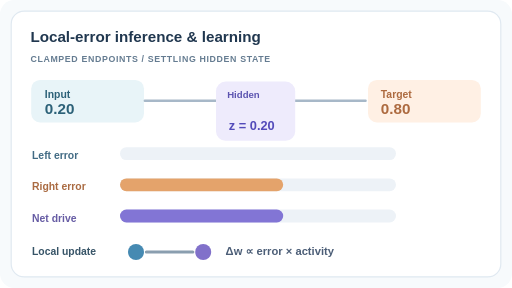
t = 0.00 s
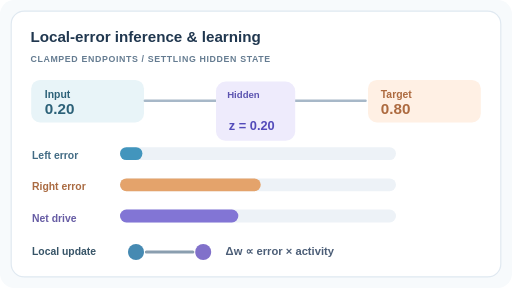
t = 1.65 s
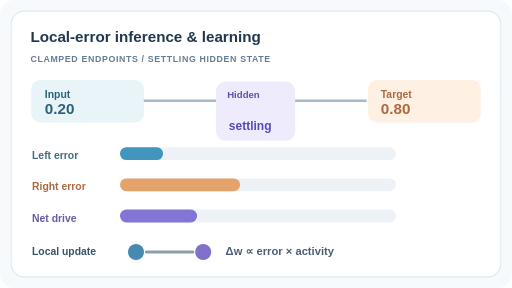
t = 3.30 s
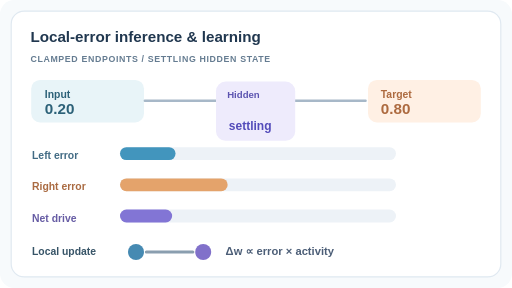
t = 4.95 s
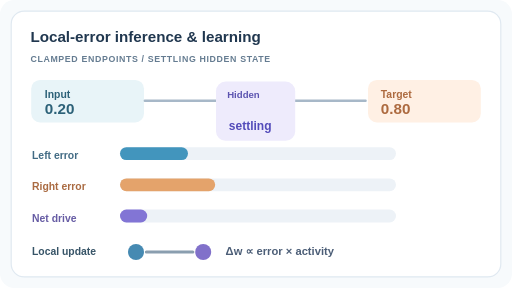
t = 6.60 s
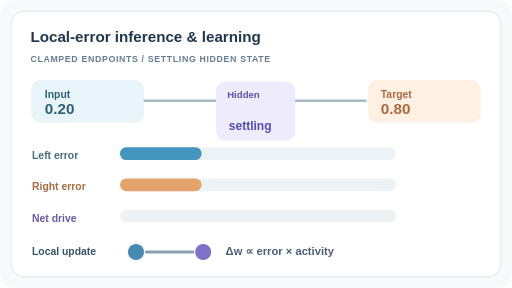
t = 8.40 s

The animated SVG that drew these frames (rendered in a browser with its animation timeline set to each time). Animation: 7 SMIL elements (animate=7); frames cover the first 8.40 s, repeats indefinitely.

<svg xmlns="http://www.w3.org/2000/svg" width="640" height="360" viewBox="0 0 640 360" role="img" aria-labelledby="title desc"><title id="title">Predictive coding settling and local synaptic update</title><desc id="desc">Toy scalar inference with fixed input 0.2 and target 0.8, a hidden variable relaxes to 0.5 while opposing local errors balance, followed by a local weight-update cue. This is a schematic analogy, not a reproduction of the 2017 network.</desc><rect width="640" height="360" rx="18" fill="#f7fafc"/><rect x="14" y="14" width="612" height="332" rx="16" fill="#ffffff" stroke="#e0e9f1" stroke-width="1.5"/><g font-family="Arial, Helvetica, sans-serif"><text x="38" y="52" fill="#20374f" font-size="19" font-weight="700" >Local-error inference &amp; learning</text><text x="38" y="77" fill="#657c91" font-size="11" font-weight="600" letter-spacing=".8">CLAMPED ENDPOINTS  /  SETTLING HIDDEN STATE</text><rect x="39" y="100" width="141" height="53" rx="11" fill="#e8f4f8" /><rect x="460" y="100" width="141" height="53" rx="11" fill="#fff0e4" /><text x="56" y="122" fill="#2c6178" font-size="13" font-weight="600" >Input</text><text x="56" y="143" fill="#2c6178" font-size="19" font-weight="700" >0.20</text><text x="476" y="122" fill="#ad6a3f" font-size="13" font-weight="600" >Target</text><text x="476" y="143" fill="#ad6a3f" font-size="19" font-weight="700" >0.80</text><path d="M181 126 H272 M367 126 H457" stroke="#a7b8c8" stroke-width="3" stroke-linecap="round"/><rect x="270" y="102" width="99" height="74" rx="12" fill="#eeebfc" /><text x="284" y="122" fill="#5c54b0" font-size="12" font-weight="600" >Hidden</text><text x="286" y="163" font-size="16" font-weight="700" fill="#534bba" opacity="1">z = 0.20<animate attributeName="opacity" values="1;0;0;0;1" keyTimes="0;.20;.70;.95;1" dur="12s" repeatCount="indefinite" calcMode="discrete"/></text><text x="286" y="163" font-size="15" font-weight="700" fill="#534bba" opacity="0">settling<animate attributeName="opacity" values="0;1;0;0;0" keyTimes="0;.20;.70;.95;1" dur="12s" repeatCount="indefinite" calcMode="discrete"/></text><text x="286" y="163" font-size="16" font-weight="700" fill="#534bba" opacity="0">z = 0.50<animate attributeName="opacity" values="0;0;1;1;0" keyTimes="0;.20;.70;.95;1" dur="12s" repeatCount="indefinite" calcMode="discrete"/></text><text x="40" y="199" fill="#426b84" font-size="13" font-weight="600" >Left error</text><text x="40" y="238" fill="#aa6b42" font-size="13" font-weight="600" >Right error</text><text x="40" y="277" fill="#665ca4" font-size="13" font-weight="600" >Net drive</text><rect x="150" y="184" width="345" height="16" rx="8" fill="#edf2f7" /><rect x="150" y="184" width="0" height="16" rx="8" fill="#4295bd"><animate attributeName="width" values="0;51;102;102;0" keyTimes="0;.25;.7;.9;1" dur="12s" repeatCount="indefinite" calcMode="linear"/></rect><rect x="150" y="223" width="345" height="16" rx="8" fill="#edf2f7" /><rect x="150" y="223" width="204" height="16" rx="8" fill="#e4a36b"><animate attributeName="width" values="204;153;102;102;204" keyTimes="0;.25;.7;.9;1" dur="12s" repeatCount="indefinite" calcMode="linear"/></rect><rect x="150" y="262" width="345" height="16" rx="8" fill="#edf2f7" /><rect x="150" y="262" width="204" height="16" rx="8" fill="#8275d5"><animate attributeName="width" values="204;102;0;0;204" keyTimes="0;.25;.7;.9;1" dur="12s" repeatCount="indefinite" calcMode="linear"/></rect><text x="40" y="319" fill="#375467" font-size="13" font-weight="600" >Local update</text><circle cx="170" cy="315" r="10" fill="#468ab2"/><circle cx="254" cy="315" r="10" fill="#8171ca"/><path d="M183 315 H241" stroke="#8a9eaf" stroke-width="4" stroke-linecap="round"/><circle cx="214" cy="315" r="7" fill="#db8c49" opacity="0"><animate attributeName="opacity" values="0;0;0;1;0" keyTimes="0;.55;.72;.9;1" dur="12s" repeatCount="indefinite" calcMode="linear"/></circle><text x="282" y="319" fill="#4c5e77" font-size="14" font-weight="600" >Δw ∝ error × activity</text></g></svg>
